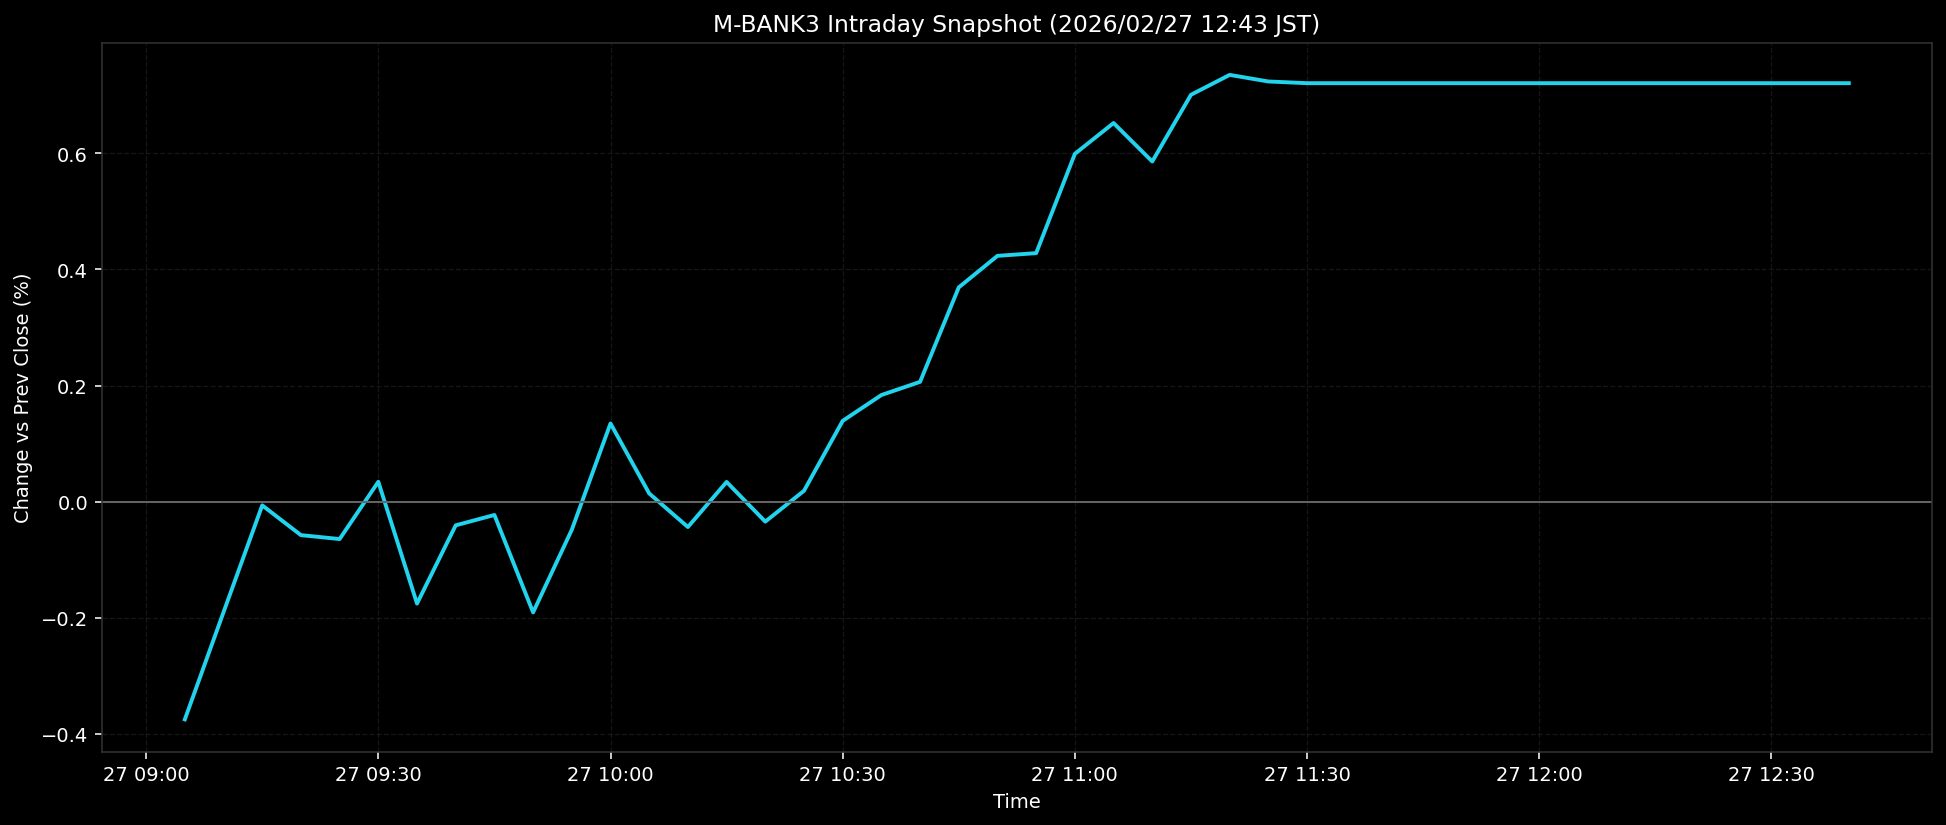

Source data for this figure (header and first rows):
ts, pct
2026-02-27T09:05:00+0900, -0.3754
2026-02-27T09:10:00+0900, -0.1906
2026-02-27T09:15:00+0900, -0.0065
2026-02-27T09:20:00+0900, -0.0578
2026-02-27T09:25:00+0900, -0.0646
2026-02-27T09:30:00+0900, 0.0341
2026-02-27T09:35:00+0900, -0.1758
2026-02-27T09:40:00+0900, -0.0409
2026-02-27T09:45:00+0900, -0.0231
2026-02-27T09:50:00+0900, -0.191
2026-02-27T09:55:00+0900, -0.0485
2026-02-27T10:00:00+0900, 0.1346
2026-02-27T10:05:00+0900, 0.014
2026-02-27T10:10:00+0900, -0.0438
2026-02-27T10:15:00+0900, 0.0338
2026-02-27T10:20:00+0900, -0.0345
2026-02-27T10:25:00+0900, 0.0186
2026-02-27T10:30:00+0900, 0.1391
2026-02-27T10:35:00+0900, 0.1836
2026-02-27T10:40:00+0900, 0.2064
2026-02-27T10:45:00+0900, 0.3692
2026-02-27T10:50:00+0900, 0.4235
2026-02-27T10:55:00+0900, 0.4282
2026-02-27T11:00:00+0900, 0.5993
2026-02-27T11:05:00+0900, 0.6524
2026-02-27T11:10:00+0900, 0.5861
2026-02-27T11:15:00+0900, 0.701
2026-02-27T11:20:00+0900, 0.7353
2026-02-27T11:25:00+0900, 0.724
2026-02-27T11:30:00+0900, 0.7211
2026-02-27T11:35:00+0900, 0.7211
2026-02-27T11:40:00+0900, 0.7211
2026-02-27T11:45:00+0900, 0.7211
2026-02-27T11:50:00+0900, 0.7211
2026-02-27T11:55:00+0900, 0.7211
2026-02-27T12:00:00+0900, 0.7211
2026-02-27T12:05:00+0900, 0.7211
2026-02-27T12:10:00+0900, 0.7211
2026-02-27T12:15:00+0900, 0.7211
2026-02-27T12:20:00+0900, 0.7211
2026-02-27T12:25:00+0900, 0.7211
2026-02-27T12:30:00+0900, 0.7211
2026-02-27T12:35:00+0900, 0.7211
2026-02-27T12:40:00+0900, 0.7211
